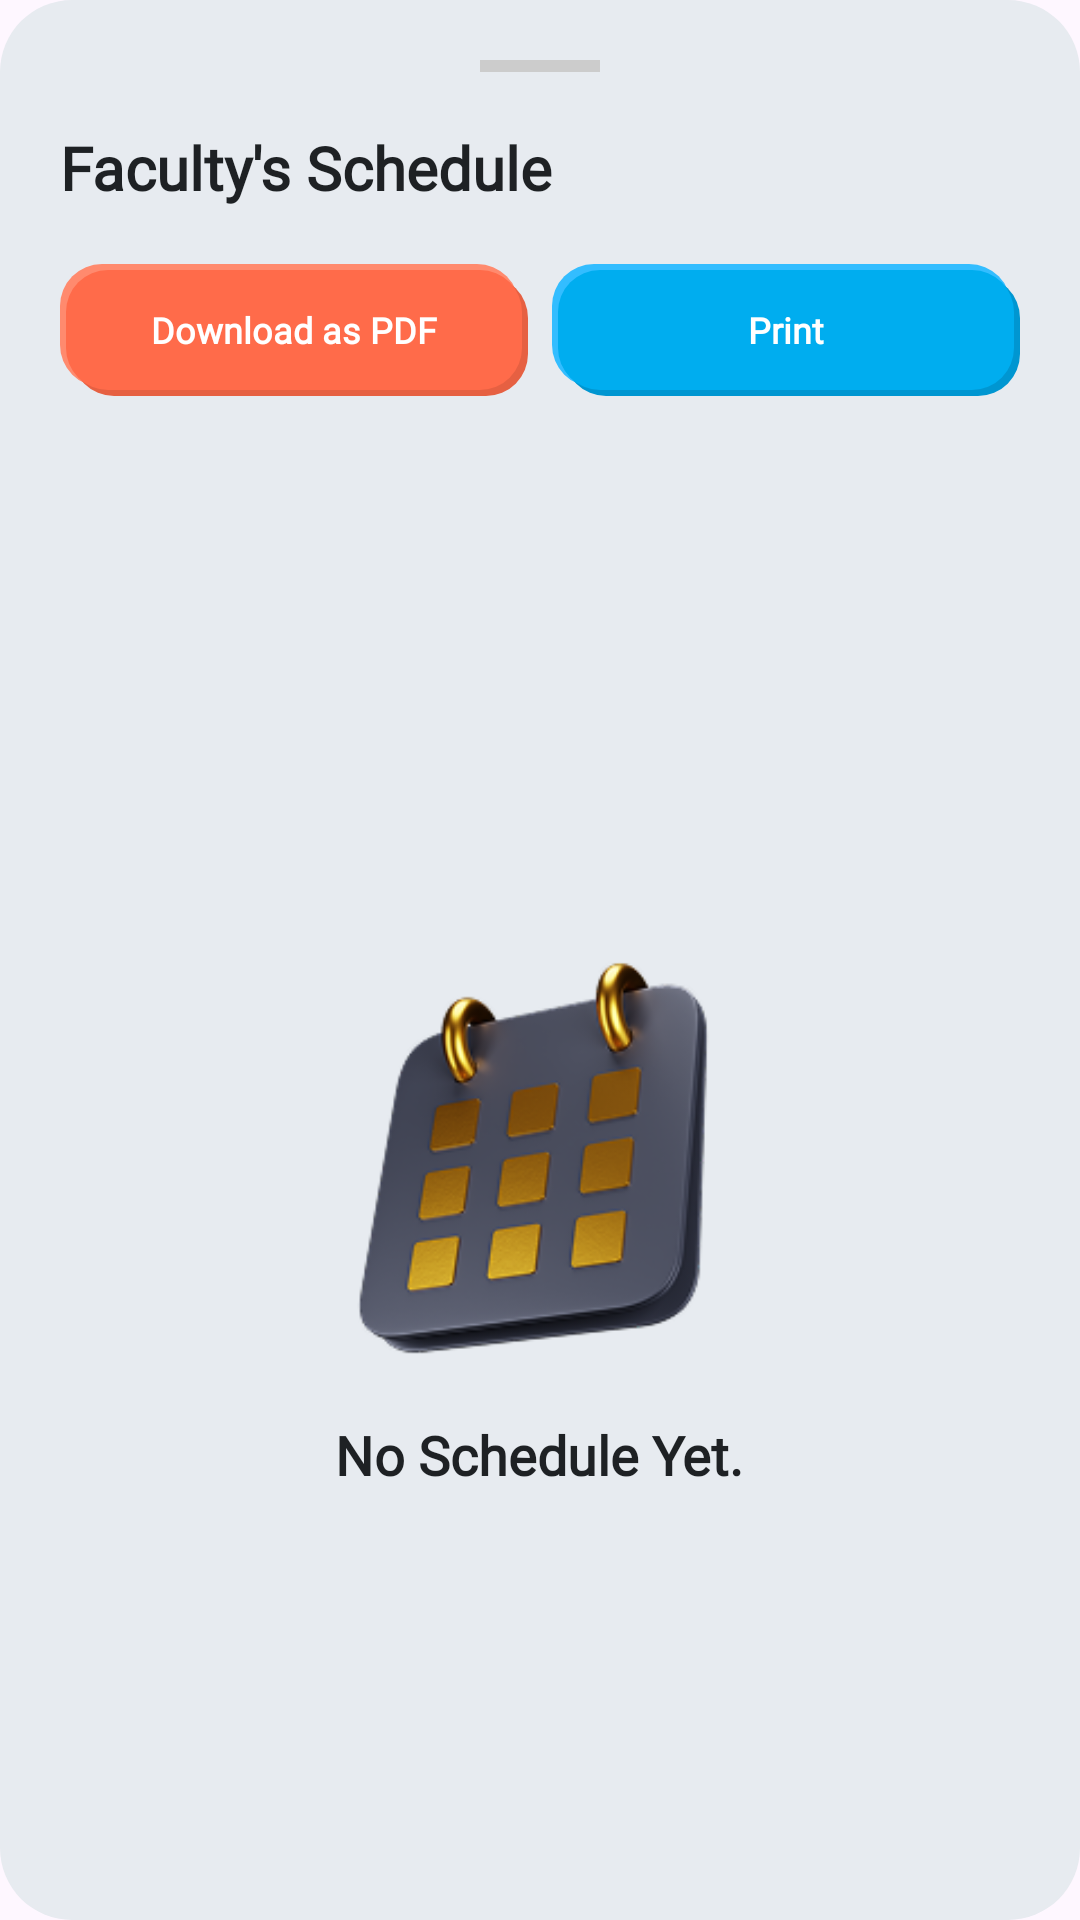

Android layout source for this screen:
<!-- AndroidManifest.xml: application theme Theme.AppSSIST -->
<!-- res/layout/dialog_faculty_schedule.xml -->
<?xml version="1.0" encoding="utf-8"?>
<LinearLayout xmlns:android="http://schemas.android.com/apk/res/android"
    xmlns:app="http://schemas.android.com/apk/res-auto"
    android:layout_width="match_parent"
    android:layout_height="match_parent"
    android:orientation="vertical"
    android:background="@drawable/bg_bottom_nav"
    android:backgroundTint="#E7EBF0"
    android:paddingTop="20dp">

    
    <View
        android:layout_width="40dp"
        android:layout_height="4dp"
        android:layout_gravity="center_horizontal"
        android:background="#CCCCCC"
        android:layout_marginBottom="16dp" />

    <RelativeLayout
        android:layout_width="match_parent"
        android:layout_height="wrap_content"
        android:paddingHorizontal="20dp"
        android:layout_marginBottom="16dp">

        <TextView
            android:id="@+id/tv_dialog_title"
            android:layout_width="wrap_content"
            android:layout_height="wrap_content"
            android:layout_centerVertical="true"
            android:text="Faculty's Schedule"
            android:textColor="#1E2124"
            android:textSize="20sp"
            android:textStyle="bold"
            android:fontFamily="@font/lexend" />

        <ImageView
            android:id="@+id/btn_close"
            android:layout_width="32dp"
            android:layout_height="32dp"
            android:layout_alignParentEnd="true"
            android:layout_centerVertical="true"
            android:src="@drawable/ic_close"
            android:padding="4dp"
            app:tint="#1E2124"
            android:clickable="true"
            android:focusable="true" />
    </RelativeLayout>

    
    <LinearLayout
        android:layout_width="match_parent"
        android:layout_height="wrap_content"
        android:orientation="horizontal"
        android:paddingHorizontal="20dp"
        android:weightSum="2"
        android:layout_marginBottom="20dp">

        <FrameLayout
            android:id="@+id/btn_download_pdf"
            android:layout_width="0dp"
            android:layout_height="44dp"
            android:layout_weight="1"
            android:background="@drawable/bg_button_pdf"
            android:clickable="true"
            android:focusable="true"
            android:layout_marginEnd="8dp">
            <TextView
                android:layout_width="wrap_content"
                android:layout_height="wrap_content"
                android:layout_gravity="center"
                android:text="Download as PDF"
                android:textSize="12sp"
                android:textStyle="bold"
                android:textColor="#FFFFFF"
                android:fontFamily="@font/lexend" />
        </FrameLayout>

        <FrameLayout
            android:id="@+id/btn_print"
            android:layout_width="0dp"
            android:layout_height="44dp"
            android:layout_weight="1"
            android:background="@drawable/bg_button_print"
            android:clickable="true"
            android:focusable="true">
            <TextView
                android:layout_width="wrap_content"
                android:layout_height="wrap_content"
                android:layout_gravity="center"
                android:text="Print"
                android:textSize="12sp"
                android:textStyle="bold"
                android:textColor="#FFFFFF"
                android:fontFamily="@font/lexend" />
        </FrameLayout>
    </LinearLayout>

    
    <HorizontalScrollView
        android:layout_width="match_parent"
        android:layout_height="wrap_content"
        android:scrollbars="none"
        android:paddingHorizontal="10dp"
        android:layout_marginBottom="16dp">

        <LinearLayout
            android:id="@+id/ll_days_container"
            android:layout_width="wrap_content"
            android:layout_height="wrap_content"
            android:orientation="horizontal" />
    </HorizontalScrollView>

    <FrameLayout
        android:layout_width="match_parent"
        android:layout_height="match_parent">

        <RelativeLayout
            android:id="@+id/rl_timetable_container"
            android:layout_width="match_parent"
            android:layout_height="match_parent"
            android:paddingHorizontal="16dp"
            android:visibility="gone">

            <ScrollView
                android:layout_width="match_parent"
                android:layout_height="match_parent">

                <RelativeLayout
                    android:layout_width="match_parent"
                    android:layout_height="wrap_content">

                    <LinearLayout
                        android:id="@+id/ll_timetable_grid"
                        android:layout_width="match_parent"
                        android:layout_height="wrap_content"
                        android:orientation="vertical" />

                    <View
                        android:layout_width="1.5dp"
                        android:layout_height="match_parent"
                        android:layout_marginStart="65dp"
                        android:background="#D1D5DB"
                        android:layout_alignTop="@id/ll_timetable_grid"
                        android:layout_alignBottom="@id/ll_timetable_grid" />

                    <FrameLayout
                        android:id="@+id/fl_timetable_cards"
                        android:layout_width="match_parent"
                        android:layout_height="wrap_content"
                        android:layout_marginStart="65dp"
                        android:layout_alignTop="@id/ll_timetable_grid" />
                </RelativeLayout>
            </ScrollView>
        </RelativeLayout>

        <LinearLayout
            android:id="@+id/ll_no_schedule_state"
            android:layout_width="match_parent"
            android:layout_height="match_parent"
            android:orientation="vertical"
            android:gravity="center"
            android:visibility="visible">
            <ImageView
                android:layout_width="150dp"
                android:layout_height="150dp"
                android:src="@drawable/no_schedule"
                android:scaleType="fitCenter" />
            <TextView
                android:layout_width="wrap_content"
                android:layout_height="wrap_content"
                android:text="No Schedule Yet."
                android:textSize="18sp"
                android:textStyle="bold"
                android:fontFamily="@font/lexend"
                android:textColor="#1E2124"
                android:layout_marginTop="12dp" />
        </LinearLayout>
    </FrameLayout>
</LinearLayout>
<!-- resources referenced by this layout -->
<resources>
  <!-- drawable bg_bottom_nav (drawable) -->
  <?xml version="1.0" encoding="utf-8"?>
  <shape xmlns:android="http://schemas.android.com/apk/res/android">
      <solid android:color="#1E2124" />
      <corners android:radius="24dp" />
  </shape>
  <!-- drawable bg_button_pdf (drawable) -->
  <?xml version="1.0" encoding="utf-8"?>
  <selector xmlns:android="http://schemas.android.com/apk/res/android">
      
      <item android:state_pressed="true">
          <layer-list>
              <item>
                  <shape android:shape="rectangle">
                      <corners android:radius="14dp" />
                      <solid android:color="#FF6B4A" />
                  </shape>
              </item>
              <item android:right="2dp" android:bottom="2dp">
                  <shape android:shape="rectangle">
                      <corners android:radius="14dp" />
                      <solid android:color="#E66042" />
                  </shape>
              </item>
              <item android:left="2dp" android:top="2dp" android:right="1dp" android:bottom="1dp">
                  <shape android:shape="rectangle">
                      <corners android:radius="14dp" />
                      <solid android:color="#FF7D61" />
                  </shape>
              </item>
          </layer-list>
      </item>
  
      
      <item>
          <layer-list>
              <item android:right="3dp" android:bottom="3dp">
                  <shape android:shape="rectangle">
                      <corners android:radius="14dp" />
                      <solid android:color="#FF8A6E" />
                  </shape>
              </item>
              <item android:left="4dp" android:top="4dp">
                  <shape android:shape="rectangle">
                      <corners android:radius="14dp" />
                      <solid android:color="#E66042" />
                  </shape>
              </item>
              <item android:left="2dp" android:top="2dp" android:right="2dp" android:bottom="2dp">
                  <shape android:shape="rectangle">
                      <corners android:radius="14dp" />
                      <solid android:color="#FF6B4A" />
                  </shape>
              </item>
          </layer-list>
      </item>
  </selector>
  <style name="Theme.AppSSIST" parent="Base.Theme.AppSSIST" />
  <style name="Base.Theme.AppSSIST" parent="Theme.Material3.DayNight.NoActionBar">
          
          
      </style>
</resources>
